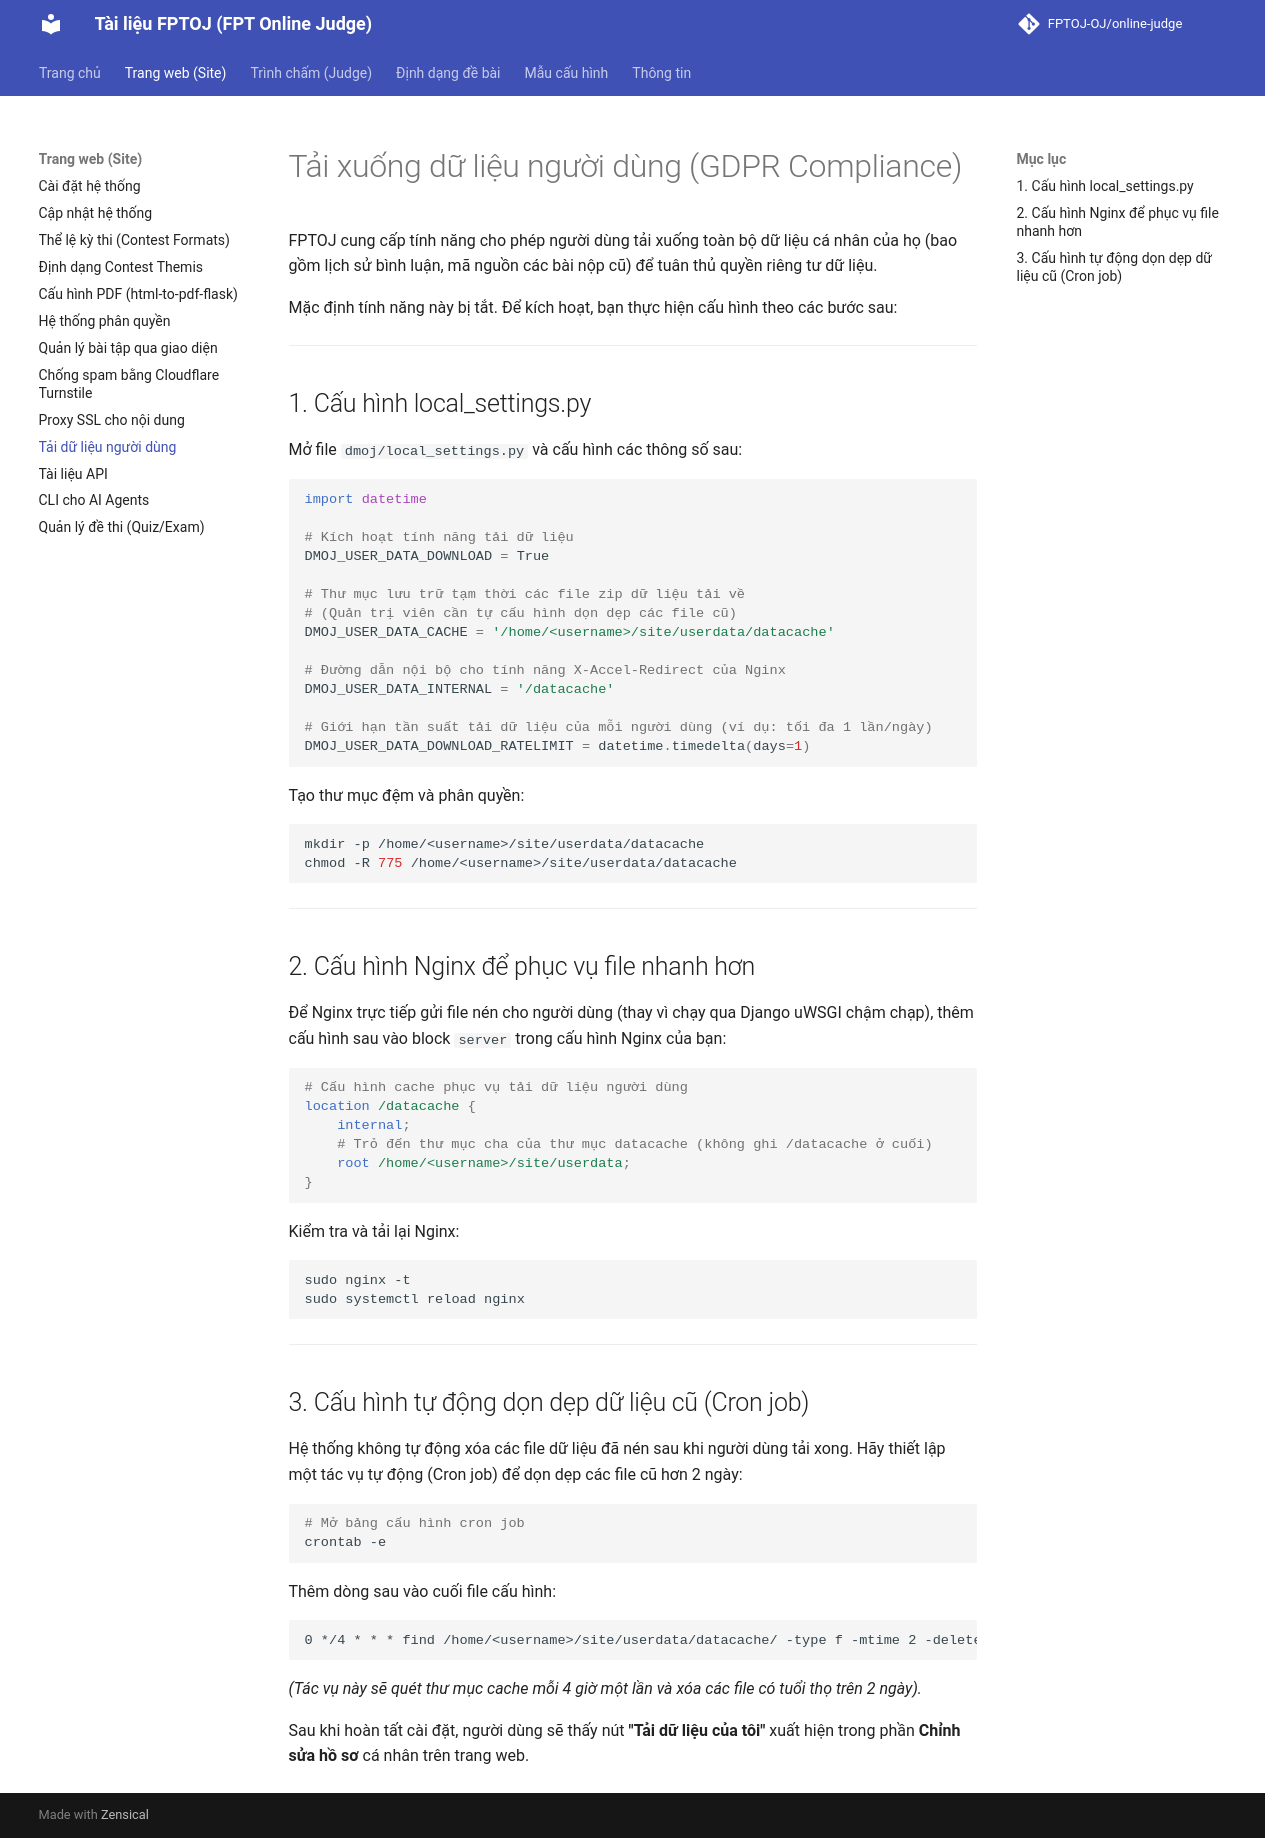

repository: FPTOJ-OJ/docs · page: site/user_data_download/index.html · generator: mkdocs

# Tải xuống dữ liệu người dùng (GDPR Compliance)

FPTOJ cung cấp tính năng cho phép người dùng tải xuống toàn bộ dữ liệu cá nhân của họ (bao gồm lịch sử bình luận, mã nguồn các bài nộp cũ) để tuân thủ quyền riêng tư dữ liệu.

Mặc định tính năng này bị tắt. Để kích hoạt, bạn thực hiện cấu hình theo các bước sau:

---

## 1. Cấu hình local_settings.py

Mở file `dmoj/local_settings.py` và cấu hình các thông số sau:

```python
import datetime

# Kích hoạt tính năng tải dữ liệu
DMOJ_USER_DATA_DOWNLOAD = True

# Thư mục lưu trữ tạm thời các file zip dữ liệu tải về
# (Quản trị viên cần tự cấu hình dọn dẹp các file cũ)
DMOJ_USER_DATA_CACHE = '/home/<username>/site/userdata/datacache'

# Đường dẫn nội bộ cho tính năng X-Accel-Redirect của Nginx
DMOJ_USER_DATA_INTERNAL = '/datacache'

# Giới hạn tần suất tải dữ liệu của mỗi người dùng (ví dụ: tối đa 1 lần/ngày)
DMOJ_USER_DATA_DOWNLOAD_RATELIMIT = datetime.timedelta(days=1)
```

Tạo thư mục đệm và phân quyền:
```bash
mkdir -p /home/<username>/site/userdata/datacache
chmod -R 775 /home/<username>/site/userdata/datacache
```

---

## 2. Cấu hình Nginx để phục vụ file nhanh hơn

Để Nginx trực tiếp gửi file nén cho người dùng (thay vì chạy qua Django uWSGI chậm chạp), thêm cấu hình sau vào block `server` trong cấu hình Nginx của bạn:

```nginx
# Cấu hình cache phục vụ tải dữ liệu người dùng
location /datacache {
    internal;
    # Trỏ đến thư mục cha của thư mục datacache (không ghi /datacache ở cuối)
    root /home/<username>/site/userdata;
}
```

Kiểm tra và tải lại Nginx:
```bash
sudo nginx -t
sudo systemctl reload nginx
```

---

## 3. Cấu hình tự động dọn dẹp dữ liệu cũ (Cron job)

Hệ thống không tự động xóa các file dữ liệu đã nén sau khi người dùng tải xong. Hãy thiết lập một tác vụ tự động (Cron job) để dọn dẹp các file cũ hơn 2 ngày:

```bash
# Mở bảng cấu hình cron job
crontab -e
```

Thêm dòng sau vào cuối file cấu hình:
```cron
0 */4 * * * find /home/<username>/site/userdata/datacache/ -type f -mtime 2 -delete
```
*(Tác vụ này sẽ quét thư mục cache mỗi 4 giờ một lần và xóa các file có tuổi thọ trên 2 ngày).*

Sau khi hoàn tất cài đặt, người dùng sẽ thấy nút **"Tải dữ liệu của tôi"** xuất hiện trong phần **Chỉnh sửa hồ sơ** cá nhân trên trang web.
